Run: headless pygame with SDL's dummy video driver; simulated clock (each Clock.tick advances the game by its frame time, no real sleeping); random seed 0; keys injected as events and as key.get_pressed() state; mouse plan: one left click at the window centre at the start of phase 2, then a move to the lower-right quarter at the start of phase 3.
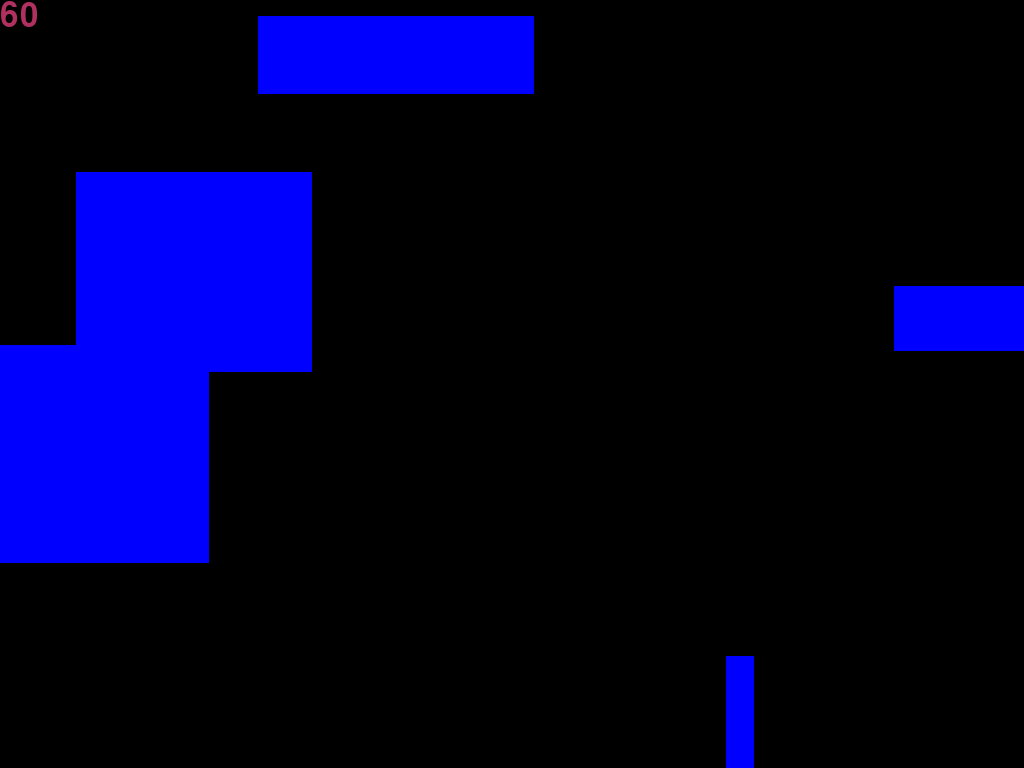
Frame 1 of 4 · flips 1–60 · no input
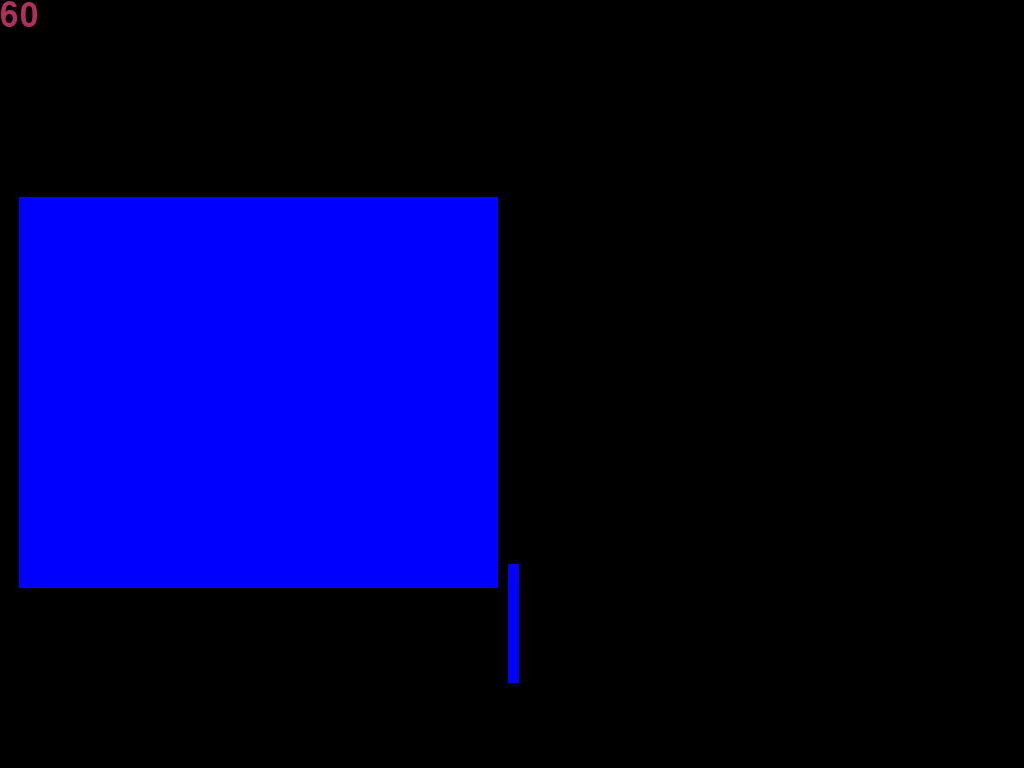
Frame 2 of 4 · flips 61–180 · clicked the window centre · tapped SPACE, RETURN · held RIGHT (→), D
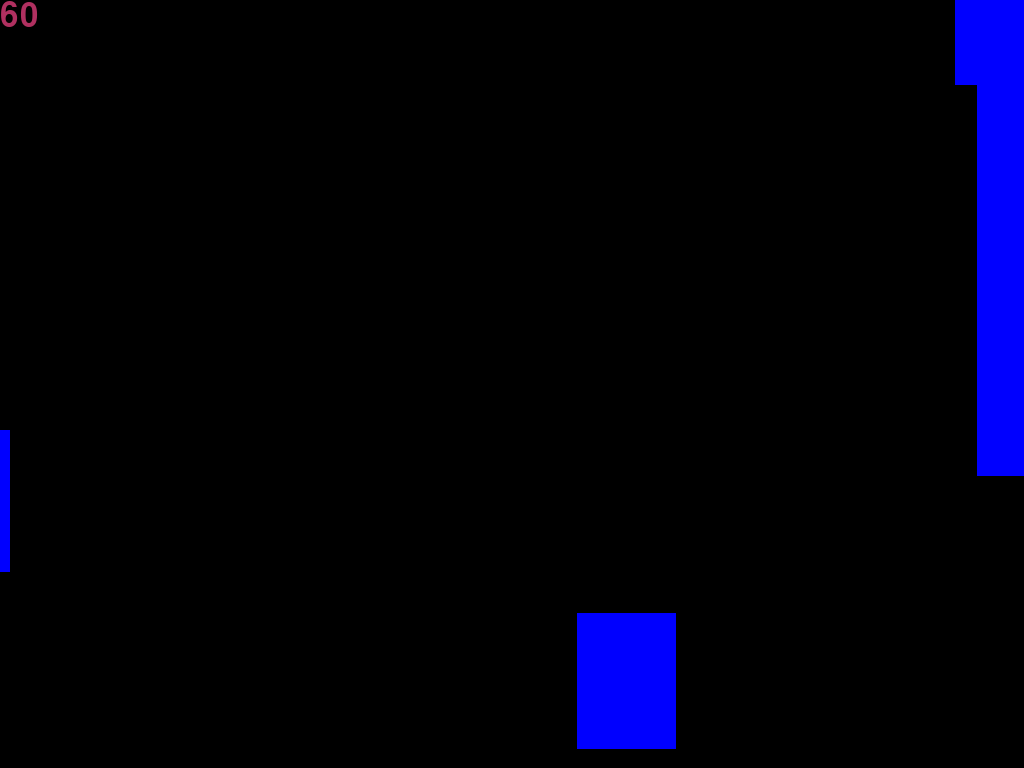
Frame 3 of 4 · flips 181–300 · moved the mouse to the lower-right quarter · held DOWN (↓), S
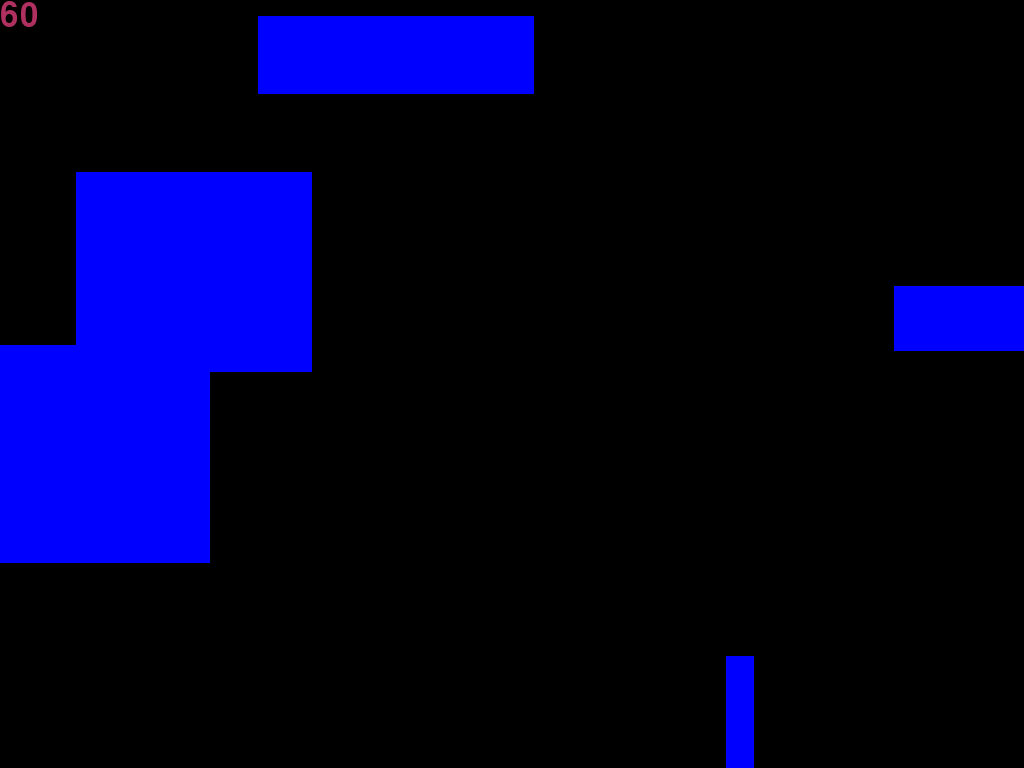
Frame 4 of 4 · flips 301–420 · held LEFT (←), A, UP (↑), W

The pygame program that drew these frames:

import pygame
import random


class display:
    ZOOM_STEP = 1.25
    MIN_ZOOM = 0.1
    MAX_ZOOM = 20
    SPEED = 960

    def __init__(self) -> None:
        pygame.init()
        pygame.display.set_caption("FLY IN !!!")
        self.font = pygame.font.SysFont("Arial", 48)
        self.screen = pygame.display.set_mode((0, 0), 0, vsync=1)
        self.clock = pygame.time.Clock()

        self.screen_size = self.screen.get_size()
        self.screen_width, self.screen_height = self.screen_size
        self.offset = [-(self.screen_width / 2), -(self.screen_height / 2)]

        # pixels per second (was 960/60 per frame, now 960 per second)
        self.zoom = 1.0

        self.rnd_sample_size = 250
        self.rect_lst = self.gen_rect(self.rnd_sample_size)

    @staticmethod
    def gen_rect(nb: int) -> list[pygame.Rect]:
        return [pygame.Rect(
            (random.randint(-5000, 5000), random.randint(-5000, 5000)),
            (random.randint(10, 500), random.randint(10, 500)))
            for _ in range(nb)
        ]

    def draw_rect_offset(self, rect: pygame.Rect, color: str) -> None:
        pygame.draw.rect(self.screen, color, ((
                (rect.left - self.offset[0]) * self.zoom,
                (rect.top - self.offset[1]) * self.zoom),
            (rect.w * self.zoom, rect.h * self.zoom)),
        )

    def screen_to_world(self, pos: tuple[int, int]) -> tuple[float, float]:
        x, y = pos
        return (
            self.offset[0] + (x / self.zoom),
            self.offset[1] + (y / self.zoom)
        )

    def zoom_at(self, screen_pos: tuple[int, int], factor: float) -> None:
        world_x, world_y = self.screen_to_world(screen_pos)
        new_zoom = max(self.MIN_ZOOM, min(self.MAX_ZOOM, self.zoom * factor))
        if new_zoom == self.zoom:
            return

        self.zoom = new_zoom
        self.offset[0] = world_x - (screen_pos[0] / self.zoom)
        self.offset[1] = world_y - (screen_pos[1] / self.zoom)

    def main(self) -> None:
        running = True
        dragging = False
        while running:
            ticking = self.clock.tick()
            fps_str = str(int(self.clock.get_fps()))
            dt = ticking / 1000  # seconds since last frame, uncapped

            self.screen.fill((0, 0, 0))

            for event in pygame.event.get():
                match event.type:
                    case pygame.QUIT:
                        running = False
                    case pygame.KEYDOWN:
                        if event.key == pygame.K_ESCAPE:
                            running = False
                        if event.key == pygame.K_r:
                            self.rect_lst = self.gen_rect(self.rnd_sample_size)

                    case pygame.MOUSEBUTTONDOWN:
                        if event.button == 1:
                            dragging = True
                            last_mouse_pos = event.pos

                    case pygame.MOUSEBUTTONUP:
                        if event.button == 1:
                            dragging = False

                    case pygame.MOUSEMOTION:
                        if dragging:
                            mx, my = event.pos
                            lx, ly = last_mouse_pos

                            self.offset[0] -= (mx - lx) / self.zoom
                            self.offset[1] -= (my - ly) / self.zoom

                            last_mouse_pos = event.pos

                    case pygame.MOUSEWHEEL:
                        mx, my = pygame.mouse.get_pos()
                        if event.y > 0:
                            self.zoom_at((mx, my), self.ZOOM_STEP)

                        elif event.y < 0:
                            self.zoom_at((mx, my), 1 / self.ZOOM_STEP)

            key_dict = pygame.key.get_pressed()
            if key_dict[pygame.K_d]:
                self.offset[0] += self.SPEED * dt
            if key_dict[pygame.K_a]:
                self.offset[0] -= self.SPEED * dt
            if key_dict[pygame.K_s]:
                self.offset[1] += self.SPEED * dt
            if key_dict[pygame.K_w]:
                self.offset[1] -= self.SPEED * dt

            for ell in self.rect_lst:
                self.draw_rect_offset(ell, "Blue")

            surface = self.font.render(fps_str, True, "maroon")
            self.screen.blit(surface, (0, 0))
            pygame.display.flip()

        pygame.quit()


d = display()
d.main()
